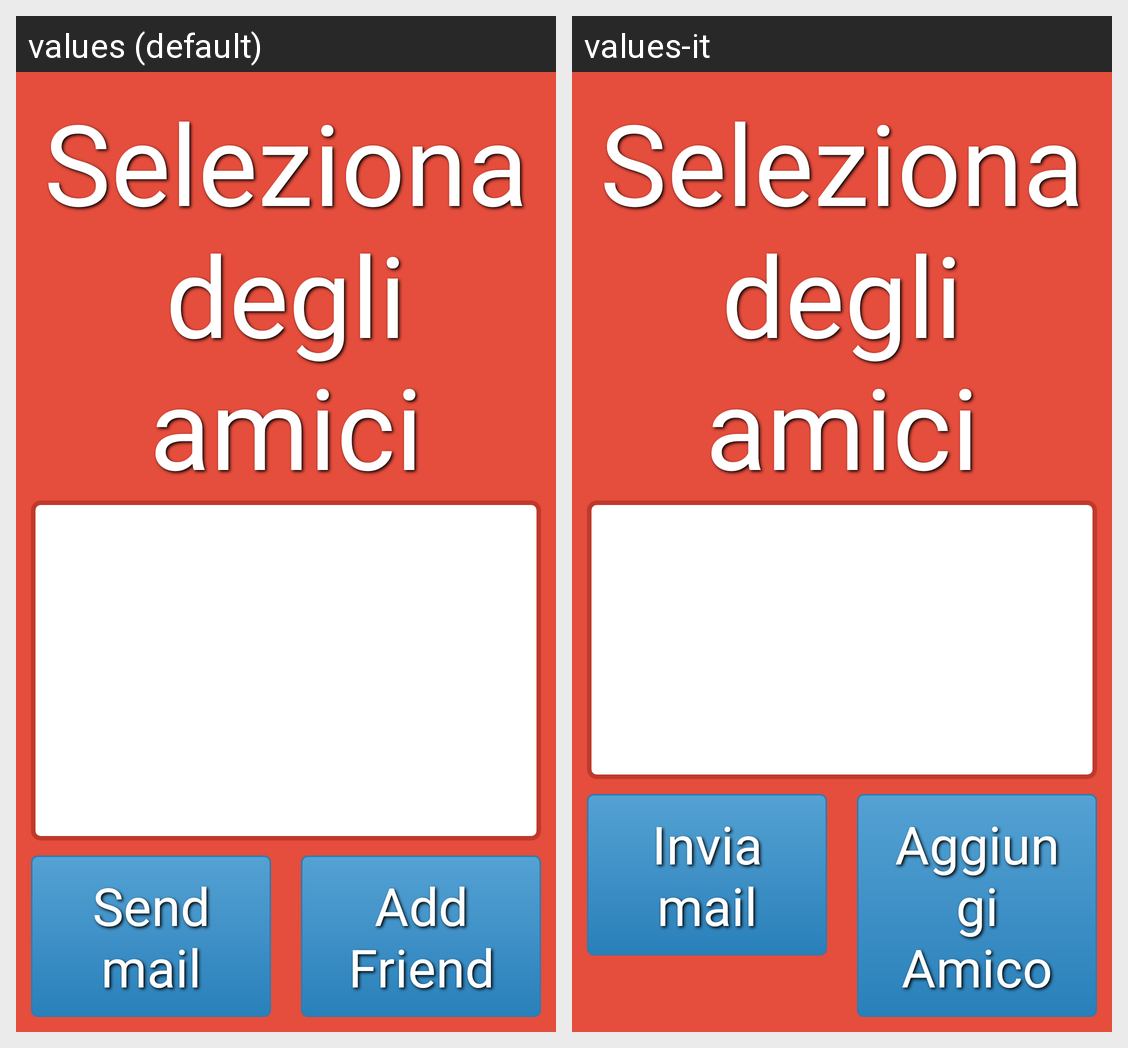

For this localized Android screen grid, give each drawn string resource with its value in every locale shown.
Android screen res/layout/checkbox_amici.xml rendered under 2 locales, left to right: values (default), values-it. Device: Nexus 5 (rendered at 1080×1920; each locale shown at half size, 540×960, under a caption strip naming it); theme AppTheme.
Strings drawn on this screen, with the default value and each locale's value (text and hints the layout hard-codes, and strings that could not be matched under every locale, appear in the picture but are not listed):

send_mail
  values: Send mail
  values-it: Invia mail

menu_add_friend
  values: Add Friend
  values-it: Aggiungi Amico
